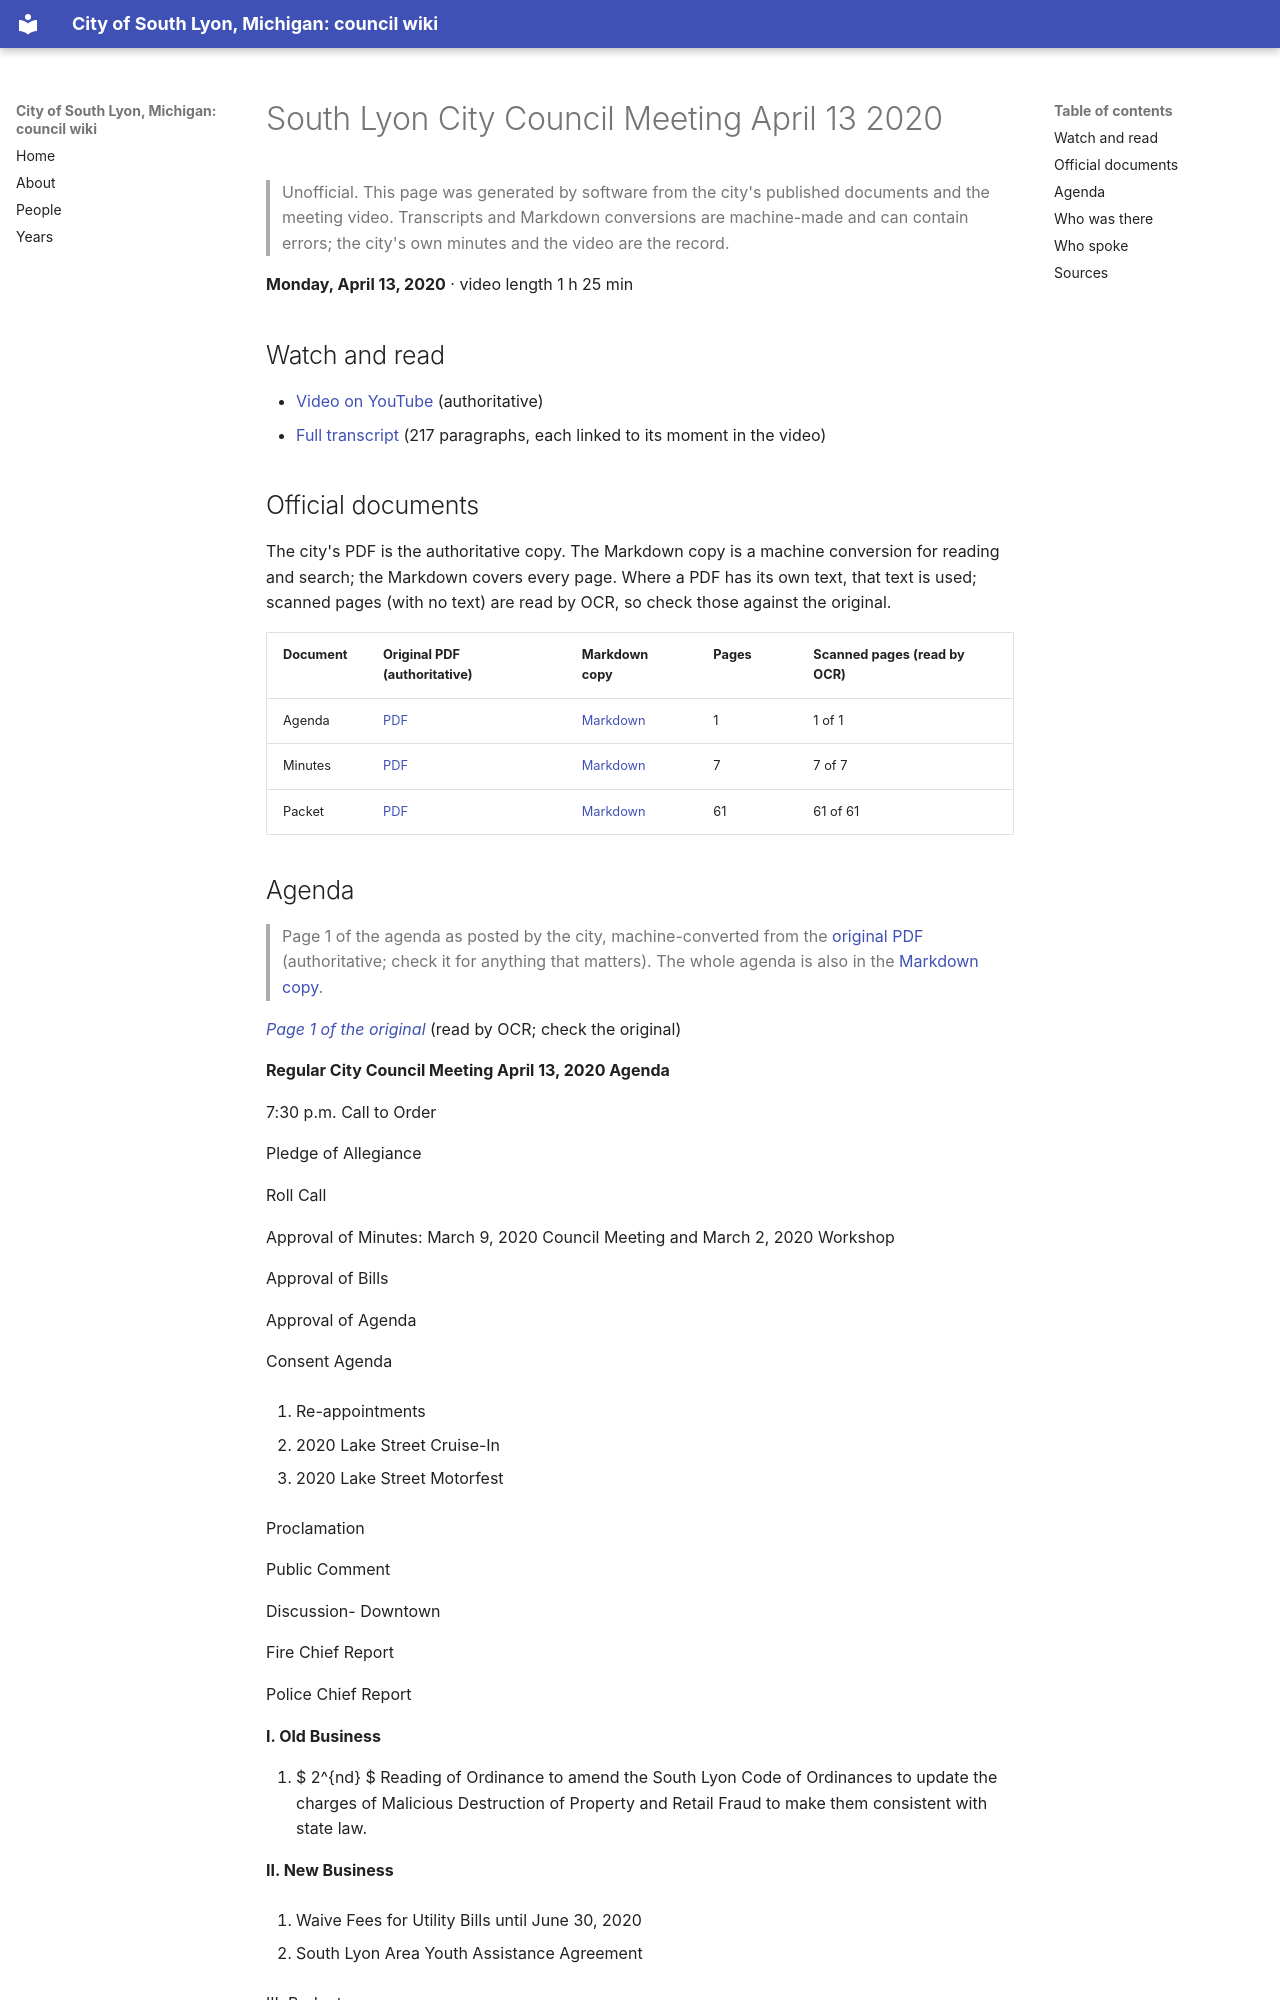

repository: RyanMathewson/city-of-south-lyon-mi-council-wiki · page: meetings/2020/2020-04-13/index.html · generator: mkdocs

---
title: "South Lyon City Council Meeting April 13 2020"
meeting_date: "2020-04-13"
video_url: "https://www.youtube.com/watch?v=04lAu0guvt8"
source_listing: "https://www.southlyonmi.org/government/city_council/city_council_minutes_and_agendas.php"
---


# South Lyon City Council Meeting April 13 2020

> Unofficial. This page was generated by software from the city's published documents and the meeting video. Transcripts and Markdown conversions are machine-made and can contain errors; the city's own minutes and the video are the record.

**Monday, April 13, 2020** · video length 1 h 25 min

## Watch and read

- [Video on YouTube](https://www.youtube.com/watch?v=04lAu0guvt8) (authoritative)
- [Full transcript](../../transcripts/2020/2020-04-13.md) (217 paragraphs, each linked to its moment in the video)

## Official documents

The city's PDF is the authoritative copy. The Markdown copy is a machine conversion for reading and search; the Markdown covers every page. Where a PDF has its own text, that text is used; scanned pages (with no text) are read by OCR, so check those against the original.

| Document | Original PDF (authoritative) | Markdown copy | Pages | Scanned pages (read by OCR) |
|---|---|---|---|---|
| Agenda | [PDF](https://www.southlyonmi.org/4-13-20%20Agenda.pdf?t=202108310733160) | [Markdown](../../documents/2020/2020-04-13/agenda.md) | 1 | 1 of 1 |
| Minutes | [PDF](https://www.southlyonmi.org/4-13-20%20CM%20approved.pdf?t=202108310733160) | [Markdown](../../documents/2020/2020-04-13/minutes.md) | 7 | 7 of 7 |
| Packet | [PDF](https://www.southlyonmi.org/4-13-20%20Council%20Packet%20-%20online%20only.pdf?t=202108310733160) | [Markdown](../../documents/2020/2020-04-13/packet.md) | 61 | 61 of 61 |
